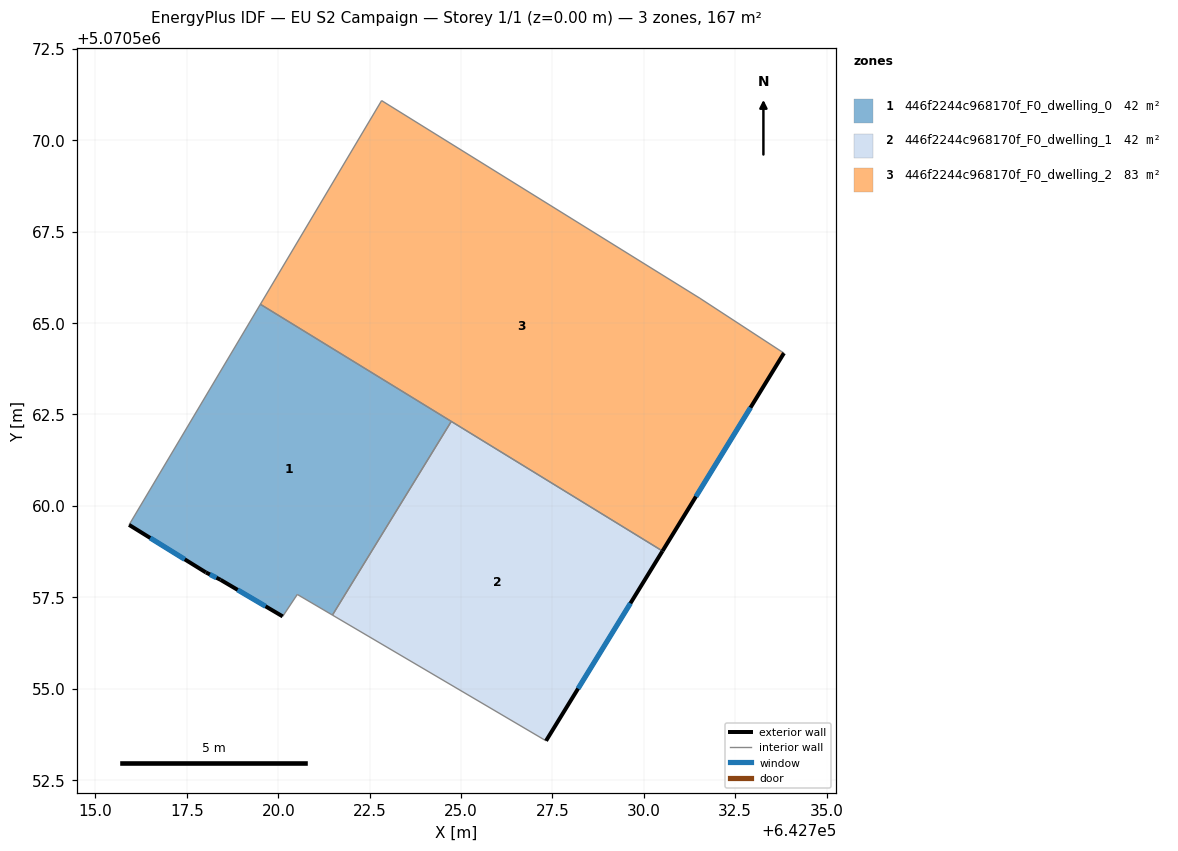
=== STOREY PLAN SPEC (per zone: floor XY polygon, exterior-wall plan segments, windows/doors) ===
zone 1: 446f2244c968170f_F0_dwelling_0  (41.7 m²)
  floor: (642724.73, 5070562.31) (642721.48, 5070557.01) (642720.52, 5070557.58) (642720.12, 5070556.97) (642718.42, 5070557.98) (642718.02, 5070558.18) (642715.92, 5070559.48) (642719.51, 5070565.51)
  exterior wall: (642718.42, 5070557.98) – (642720.12, 5070556.97)  [2.0 m]
    window: (642718.89, 5070557.70) – (642719.65, 5070557.25)  [1.2 m²]
  exterior wall: (642718.02, 5070558.18) – (642718.42, 5070557.98)  [0.4 m]
    window: (642718.13, 5070558.12) – (642718.31, 5070558.03)  [0.3 m²]
  exterior wall: (642715.92, 5070559.48) – (642718.02, 5070558.18)  [2.5 m]
    window: (642716.50, 5070559.12) – (642717.44, 5070558.54)  [1.5 m²]
  interior walls: 5
zone 2: 446f2244c968170f_F0_dwelling_1  (41.7 m²)
  floor: (642730.51, 5070558.76) (642727.32, 5070553.57) (642721.48, 5070557.01) (642724.73, 5070562.31)
  exterior wall: (642727.32, 5070553.57) – (642730.51, 5070558.76)  [6.1 m]
    window: (642728.20, 5070555.00) – (642729.63, 5070557.33)  [3.7 m²]
  interior walls: 3
zone 3: 446f2244c968170f_F0_dwelling_2  (83.4 m²)
  floor: (642731.53, 5070565.68) (642733.83, 5070564.18) (642730.51, 5070558.76) (642719.51, 5070565.51) (642722.83, 5070571.08)
  exterior wall: (642730.51, 5070558.76) – (642733.83, 5070564.18)  [6.4 m]
    window: (642731.43, 5070560.25) – (642732.92, 5070562.69)  [3.9 m²]
  interior walls: 5

=== DERIVED (storey summary) ===
Building: EU S2 Campaign
Storey: 1 of 1  (floor level z = 0.00 m)
Storey gross floor area: 166.8 m²
Zones on this storey: 3
  - 446f2244c968170f_F0_dwelling_0: floor 41.7 m²; exterior wall 4.9 m (14.7 m²); 3 window(s) 3.0 m²; WWR 20.2%
  - 446f2244c968170f_F0_dwelling_1: floor 41.7 m²; exterior wall 6.1 m (18.3 m²); 1 window(s) 3.7 m²; WWR 20.2%
  - 446f2244c968170f_F0_dwelling_2: floor 83.4 m²; exterior wall 6.4 m (19.1 m²); 1 window(s) 3.9 m²; WWR 20.2%
Zone adjacency (shared interzone walls):
  - 446f2244c968170f_F0_dwelling_0 ↔ 446f2244c968170f_F0_dwelling_1
  - 446f2244c968170f_F0_dwelling_0 ↔ 446f2244c968170f_F0_dwelling_2
  - 446f2244c968170f_F0_dwelling_1 ↔ 446f2244c968170f_F0_dwelling_2